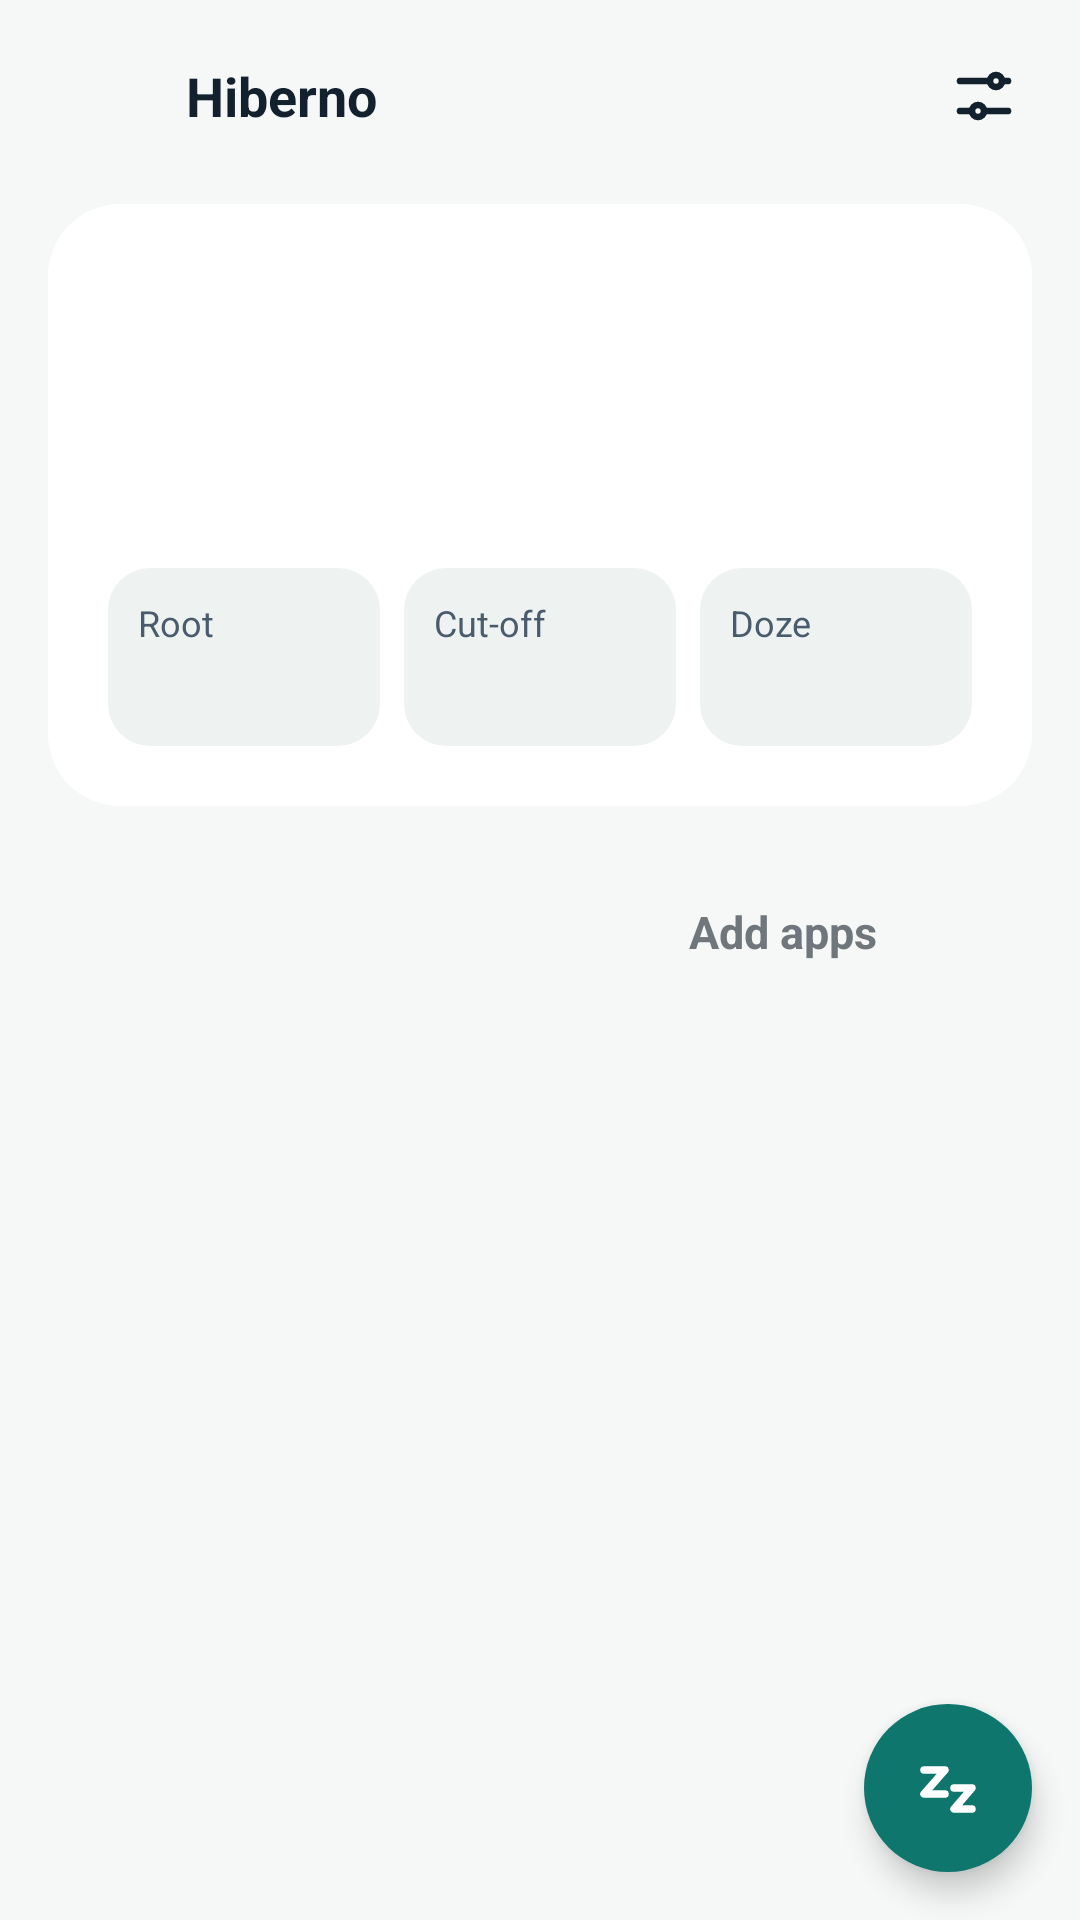

Android layout source for this screen:
<!-- AndroidManifest.xml: application theme Theme.Hiberno -->
<!-- res/layout/activity_main.xml -->
<?xml version="1.0" encoding="utf-8"?>
<LinearLayout xmlns:android="http://schemas.android.com/apk/res/android"
    android:layout_width="match_parent"
    android:layout_height="match_parent"
    android:animateLayoutChanges="true"
    android:fitsSystemWindows="true"
    android:orientation="vertical">

    <LinearLayout
        android:layout_width="match_parent"
        android:layout_height="wrap_content"
        android:gravity="center_vertical"
        android:paddingStart="20dp"
        android:paddingTop="8dp"
        android:paddingEnd="8dp">

        <ImageView
            android:layout_width="32dp"
            android:layout_height="32dp"
            android:importantForAccessibility="no"
            android:src="@mipmap/ic_launcher" />

        <TextView
            android:layout_width="0dp"
            android:layout_height="wrap_content"
            android:layout_marginStart="10dp"
            android:layout_weight="1"
            android:text="@string/app_name"
            android:textColor="@color/text"
            android:textSize="18sp"
            android:textStyle="bold" />

        <ImageButton
            android:id="@+id/settings"
            android:layout_width="48dp"
            android:layout_height="48dp"
            android:background="?android:attr/selectableItemBackgroundBorderless"
            android:contentDescription="@string/settings"
            android:src="@drawable/ic_tune" />
    </LinearLayout>

    <LinearLayout
        android:id="@+id/hero"
        android:layout_width="match_parent"
        android:layout_height="wrap_content"
        android:layout_marginHorizontal="16dp"
        android:layout_marginTop="12dp"
        android:animateLayoutChanges="true"
        android:background="@drawable/bg_card"
        android:orientation="vertical"
        android:padding="20dp">

        <LinearLayout
            android:layout_width="wrap_content"
            android:layout_height="wrap_content"
            android:baselineAligned="true">

            <TextView
                android:id="@+id/hero_count"
                android:layout_width="wrap_content"
                android:layout_height="wrap_content"
                android:textColor="@color/text"
                android:textSize="48sp"
                android:textStyle="bold" />

            <TextView
                android:id="@+id/hero_label"
                android:layout_width="wrap_content"
                android:layout_height="wrap_content"
                android:layout_marginStart="8dp"
                android:textColor="@color/text"
                android:textSize="22sp"
                android:textStyle="bold" />
        </LinearLayout>

        <TextView
            android:id="@+id/hero_sub"
            android:layout_width="wrap_content"
            android:layout_height="wrap_content"
            android:layout_marginTop="4dp"
            android:textColor="@color/muted"
            android:textSize="14sp" />

        <LinearLayout
            android:id="@+id/hero_tiles"
            android:layout_width="match_parent"
            android:layout_height="wrap_content"
            android:layout_marginTop="14dp">

            <LinearLayout
                android:id="@+id/tile_root"
                style="@style/Tile"
                android:layout_marginEnd="8dp">

                <TextView
                    android:id="@+id/dot_root"
                    style="@style/TileLabel"
                    android:text="@string/root" />

                <TextView
                    android:id="@+id/val_root"
                    style="@style/TileValue" />
            </LinearLayout>

            <LinearLayout
                android:id="@+id/tile_cutoff"
                style="@style/Tile"
                android:layout_marginEnd="8dp">

                <TextView
                    android:id="@+id/dot_cutoff"
                    style="@style/TileLabel"
                    android:text="@string/cutoff" />

                <TextView
                    android:id="@+id/val_cutoff"
                    style="@style/TileValue" />
            </LinearLayout>

            <LinearLayout
                android:id="@+id/tile_doze"
                style="@style/Tile">

                <TextView
                    android:id="@+id/dot_doze"
                    style="@style/TileLabel"
                    android:text="@string/doze" />

                <TextView
                    android:id="@+id/val_doze"
                    style="@style/TileValue" />
            </LinearLayout>
        </LinearLayout>
    </LinearLayout>

    <LinearLayout
        android:layout_width="match_parent"
        android:layout_height="wrap_content"
        android:layout_marginHorizontal="16dp"
        android:layout_marginTop="16dp"
        android:layout_marginBottom="4dp"
        android:background="@drawable/bg_tabs"
        android:padding="4dp">

        <TextView
            android:id="@+id/tab_sleeping"
            style="@style/Tab" />

        <TextView
            android:id="@+id/tab_add"
            style="@style/Tab"
            android:layout_marginStart="4dp"
            android:text="@string/add_apps" />
    </LinearLayout>

    <LinearLayout
        android:id="@+id/add_controls"
        android:layout_width="match_parent"
        android:layout_height="wrap_content"
        android:orientation="vertical"
        android:visibility="gone">

        <EditText
            android:id="@+id/search"
            android:layout_width="match_parent"
            android:layout_height="48dp"
            android:layout_marginHorizontal="16dp"
            android:layout_marginTop="8dp"
            android:autofillHints=""
            android:background="@drawable/bg_search"
            android:drawableStart="@drawable/ic_search"
            android:drawablePadding="10dp"
            android:hint="@string/search_apps"
            android:imeOptions="actionSearch"
            android:inputType="text"
            android:paddingHorizontal="16dp"
            android:textColor="@color/text"
            android:textColorHint="@color/muted"
            android:textSize="15sp" />

        <LinearLayout
            android:layout_width="match_parent"
            android:layout_height="wrap_content"
            android:paddingHorizontal="16dp"
            android:paddingTop="10dp">

            <TextView
                android:id="@+id/chip_user"
                style="@style/Chip"
                android:text="@string/user_apps" />

            <TextView
                android:id="@+id/chip_system"
                style="@style/Chip"
                android:text="@string/system_apps" />

            <TextView
                android:id="@+id/chip_selected"
                style="@style/Chip"
                android:text="@string/selected" />
        </LinearLayout>
    </LinearLayout>

    <FrameLayout
        android:layout_width="match_parent"
        android:layout_height="0dp"
        android:layout_weight="1">

        
        <ListView
            android:id="@+id/list"
            android:layout_width="match_parent"
            android:layout_height="match_parent"
            android:clipToPadding="false"
            android:divider="@android:color/transparent"
            android:dividerHeight="6dp"
            android:paddingHorizontal="16dp"
            android:paddingTop="8dp"
            android:paddingBottom="88dp" />

        <TextView
            android:id="@+id/empty"
            android:layout_width="match_parent"
            android:layout_height="match_parent"
            android:gravity="center"
            android:padding="32dp"
            android:text="@string/empty_sleeping"
            android:textColor="@color/muted"
            android:textSize="15sp"
            android:visibility="gone" />

        <ImageButton
            android:id="@+id/hibernate"
            android:layout_width="56dp"
            android:layout_height="56dp"
            android:layout_gravity="bottom|end"
            android:layout_margin="16dp"
            android:background="@drawable/bg_fab"
            android:contentDescription="@string/hibernate_now"
            android:elevation="6dp"
            android:padding="16dp"
            android:scaleType="fitCenter"
            android:src="@drawable/ic_zz"
            android:tint="?attr/hOnAccent"
            android:tooltipText="@string/hibernate_now" />
    </FrameLayout>

    <Button
        android:id="@+id/done"
        android:layout_width="match_parent"
        android:layout_height="56dp"
        android:layout_marginHorizontal="16dp"
        android:layout_marginTop="8dp"
        android:layout_marginBottom="12dp"
        android:background="@drawable/bg_pill"
        android:stateListAnimator="@null"
        android:textAllCaps="false"
        android:textColor="?attr/hOnAccent"
        android:textSize="17sp"
        android:textStyle="bold"
        android:visibility="gone" />
</LinearLayout>
<!-- resources referenced by this layout -->
<resources>
  <color name="muted">#4A5B6C</color>
  <color name="text">#13202E</color>
  <!-- drawable bg_card (drawable) -->
  <shape xmlns:android="http://schemas.android.com/apk/res/android">
      <solid android:color="?attr/hCard" />
      <corners android:radius="24dp" />
  </shape>
  <!-- drawable bg_fab (drawable) -->
  <ripple xmlns:android="http://schemas.android.com/apk/res/android" android:color="?attr/hAccentSoft">
      <item>
          <shape android:shape="oval"><solid android:color="?attr/hAccent" /></shape>
      </item>
  </ripple>
  <!-- drawable bg_pill (drawable) -->
  <shape xmlns:android="http://schemas.android.com/apk/res/android">
      <solid android:color="?attr/hAccent" />
      <corners android:radius="30dp" />
  </shape>
  <!-- drawable bg_search (drawable) -->
  <shape xmlns:android="http://schemas.android.com/apk/res/android">
      <solid android:color="?attr/hCard" />
      <stroke android:width="1dp" android:color="?attr/hLine" />
      <corners android:radius="24dp" />
  </shape>
  <!-- drawable ic_search (drawable) -->
  <vector xmlns:android="http://schemas.android.com/apk/res/android" android:width="18dp" android:height="18dp" android:viewportWidth="24" android:viewportHeight="24">
      <path android:strokeColor="@color/muted" android:strokeWidth="2.2" android:strokeLineCap="round" android:strokeLineJoin="round" android:pathData="M4,11a7,7 0 1,0 14,0a7,7 0 1,0 -14,0M20,20l-4,-4" />
  </vector>
  <!-- drawable ic_zz (drawable) -->
  <vector xmlns:android="http://schemas.android.com/apk/res/android" android:width="24dp" android:height="24dp" android:viewportWidth="24" android:viewportHeight="24">
      <path android:strokeColor="#FFFFFF" android:strokeWidth="2.5" android:strokeLineCap="round" android:strokeLineJoin="round" android:pathData="M4,6h7l-7,8h7M14,12h6l-6,7h6" />
  </vector>
  <!-- mipmap ic_launcher (mipmap-anydpi-v26) -->
  <?xml version="1.0" encoding="utf-8"?>
  <adaptive-icon xmlns:android="http://schemas.android.com/apk/res/android">
      <background android:drawable="@color/hiberno_navy" />
      <foreground android:drawable="@drawable/ic_launcher_fg" />
      <monochrome android:drawable="@drawable/ic_launcher_mono" />
  </adaptive-icon>
  <string name="add_apps">Add apps</string>
  <string name="app_name">Hiberno</string>
  <string name="cutoff">Cut-off</string>
  <string name="doze">Doze</string>
  <string name="empty_sleeping">No apps yet. Open “Add apps” and pick the ones that drain your battery.</string>
  <string name="hibernate_now">Hibernate now</string>
  <string name="root">Root</string>
  <string name="search_apps">Search apps</string>
  <string name="selected">Selected</string>
  <string name="settings">Settings</string>
  <string name="system_apps">System apps</string>
  <string name="user_apps">User apps</string>
  <style name="TileValue">
          <item name="android:layout_width">wrap_content</item>
          <item name="android:layout_height">wrap_content</item>
          <item name="android:layout_marginTop">4dp</item>
          <item name="android:textColor">@color/text</item>
          <item name="android:textSize">14sp</item>
          <item name="android:textStyle">bold</item>
      </style>
  <color name="hiberno_navy">#10233A</color>
  <!-- drawable bg_tile (drawable) -->
  <shape xmlns:android="http://schemas.android.com/apk/res/android">
      <solid android:color="?attr/hTile" />
      <corners android:radius="14dp" />
  </shape>
  <color name="accent">#0F766E</color>
  <color name="on_accent">#FFFFFF</color>
  <color name="accent_soft">#400F766E</color>
  <color name="bg">#F5F8F7</color>
  <color name="card">#FFFFFF</color>
  <color name="tile">#EEF3F2</color>
  <color name="line">#DCE4E2</color>
</resources>
